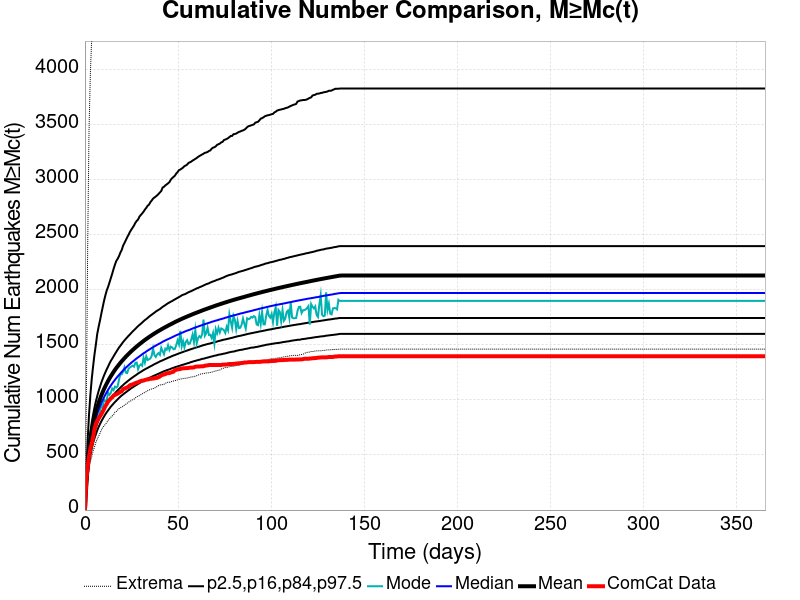

Values plotted in this chart, from the file beside it:
Time (days), ComCat Data, Simulation Mean, Simulation Median, Simulation Mode, Simulation Minimum, Simulation Maximum, 2.5 %-ile, 16 %-ile, 84 %-ile, 97.5 %-ile
0.0, 0.0, 0.0, 0.0, 0.0, 0.0, 0.0, 0.0, 0.0, 0.0, 0.0
0.732, 269.0, 224.8, 215.0, 210.0, 146.0, 936.0, 172.0, 191.0, 249.0, 339.0
1.464, 393.0, 407.5, 386.0, 368.0, 277.0, 2385, 316.0, 346.0, 450.0, 635.0
2.196, 489.0, 543.8, 512.0, 500.0, 374.0, 3458, 423.0, 460.0, 599.0, 868.0
2.928, 559.0, 643.5, 604.0, 576.0, 443.0, 3974, 499.0, 544.0, 708.0, 1049
3.66, 604.0, 721.5, 677.0, 628.0, 486.0, 4298, 559.0, 610.0, 796.0, 1193
4.392, 662.0, 786.3, 737.0, 689.0, 538.0, 4533, 610.0, 663.0, 868.0, 1308
5.124, 735.0, 842.1, 789.0, 722.0, 572.0, 4801, 652.0, 709.0, 931.0, 1414
5.856, 784.0, 891.4, 833.0, 758.0, 615.0, 4984, 688.0, 749.0, 986.0, 1502
6.588, 811.0, 934.5, 873.0, 847.0, 645.0, 5187, 724.0, 785.0, 1035, 1599
7.32, 831.0, 973, 910.0, 845.0, 670.0, 5428, 754.0, 816.0, 1080, 1663
8.052, 851.0, 1008, 943.0, 889.0, 696.0, 5578, 781.0, 846.0, 1119, 1721
8.784, 871.0, 1041, 972.0, 967.0, 726.0, 5698, 806.0, 873.0, 1158, 1783
9.516, 894.0, 1071, 1000, 930.0, 749.0, 5784, 828.0, 897.0, 1191, 1843
10.25, 918.0, 1100, 1025, 1005, 765.0, 5872, 850.0, 919.0, 1223, 1901
10.98, 945.0, 1126, 1050, 990.0, 779.0, 5946, 871.0, 941.0, 1252, 1952
11.71, 964.0, 1151, 1071, 1002, 796.0, 6029, 889.0, 961.0, 1280, 1996
12.44, 989.0, 1174, 1093, 1067, 816.0, 6100, 906.0, 980.0, 1305, 2029
13.18, 1000, 1196, 1113, 1047, 829.0, 6165, 923.0, 998.0, 1332, 2068
13.91, 1015, 1216, 1132, 1066, 844.0, 6242, 940.0, 1015, 1356, 2108
14.64, 1024, 1236, 1150, 1104, 855.0, 6294, 954.0, 1031, 1376, 2148
15.37, 1041, 1255, 1167, 1090, 866.0, 6339, 968.0, 1046, 1397, 2191
16.1, 1046, 1274, 1183, 1122, 889.0, 6392, 982.0, 1061, 1418, 2230
16.84, 1052, 1291, 1199, 1114, 896.0, 6462, 994.0, 1075, 1438, 2264
17.57, 1059, 1307, 1214, 1125, 908.0, 6500, 1007, 1088, 1458, 2283
18.3, 1066, 1323, 1228, 1185, 922.0, 6560, 1019, 1101, 1477, 2308
19.03, 1075, 1338, 1242, 1233, 930.0, 6602, 1031, 1113, 1493, 2340
19.76, 1080, 1353, 1256, 1233, 937.0, 6642, 1042, 1125, 1510, 2364
20.49, 1099, 1367, 1269, 1258, 943.0, 6676, 1051, 1136, 1527, 2403
21.23, 1103, 1381, 1282, 1298, 954.0, 6706, 1061, 1148, 1542, 2427
21.96, 1110, 1394, 1294, 1249, 962.0, 6739, 1070, 1158, 1556, 2453
22.69, 1114, 1407, 1305, 1245, 971.0, 6773, 1080, 1168, 1570, 2479
23.42, 1123, 1419, 1317, 1285, 981.0, 6807, 1089, 1178, 1584, 2502
24.15, 1134, 1431, 1328, 1296, 990.0, 6829, 1098, 1188, 1596, 2528
24.89, 1139, 1443, 1339, 1305, 994.0, 6872, 1108, 1197, 1610, 2548
25.62, 1142, 1455, 1349, 1313, 1003, 6895, 1115, 1206, 1623, 2567
26.35, 1148, 1466, 1359, 1303, 1009, 6924, 1124, 1215, 1635, 2586
27.08, 1154, 1476, 1369, 1337, 1020, 6953, 1131, 1223, 1647, 2611
27.81, 1159, 1487, 1379, 1341, 1028, 6981, 1139, 1232, 1660, 2628
28.55, 1162, 1497, 1388, 1281, 1036, 7006, 1147, 1241, 1672, 2641
29.28, 1168, 1507, 1397, 1312, 1040, 7027, 1154, 1249, 1683, 2667
30.01, 1173, 1517, 1406, 1324, 1048, 7043, 1162, 1256, 1693, 2682
30.74, 1176, 1527, 1416, 1312, 1057, 7077, 1169, 1264, 1704, 2696
31.47, 1177, 1537, 1425, 1385, 1061, 7100, 1176, 1272, 1716, 2712
32.21, 1182, 1546, 1432, 1340, 1072, 7118, 1181, 1279, 1727, 2731
32.94, 1186, 1555, 1441, 1397, 1077, 7158, 1188, 1286, 1736, 2747
33.67, 1187, 1564, 1450, 1364, 1085, 7181, 1195, 1292, 1746, 2766
34.4, 1190, 1572, 1457, 1370, 1092, 7212, 1201, 1299, 1757, 2776
35.13, 1193, 1581, 1465, 1378, 1095, 7229, 1206, 1306, 1767, 2798
35.87, 1194, 1589, 1473, 1402, 1101, 7260, 1211, 1312, 1776, 2814
36.6, 1196, 1597, 1480, 1469, 1104, 7283, 1218, 1319, 1785, 2831
37.33, 1197, 1605, 1488, 1408, 1107, 7347, 1223, 1326, 1794, 2841
38.06, 1201, 1613, 1495, 1392, 1117, 7386, 1228, 1332, 1804, 2850
38.79, 1202, 1620, 1502, 1416, 1123, 7519, 1234, 1338, 1812, 2861
39.53, 1208, 1628, 1509, 1427, 1131, 7622, 1239, 1344, 1820, 2873
40.26, 1214, 1635, 1515, 1411, 1136, 7675, 1245, 1351, 1827, 2887
40.99, 1224, 1642, 1522, 1475, 1139, 7716, 1251, 1356, 1837, 2900
41.72, 1229, 1649, 1529, 1444, 1141, 7760, 1256, 1361, 1847, 2932
42.45, 1232, 1656, 1536, 1417, 1143, 7808, 1262, 1367, 1855, 2938
43.19, 1236, 1663, 1542, 1467, 1153, 7839, 1266, 1373, 1863, 2951
... 440 more rows
